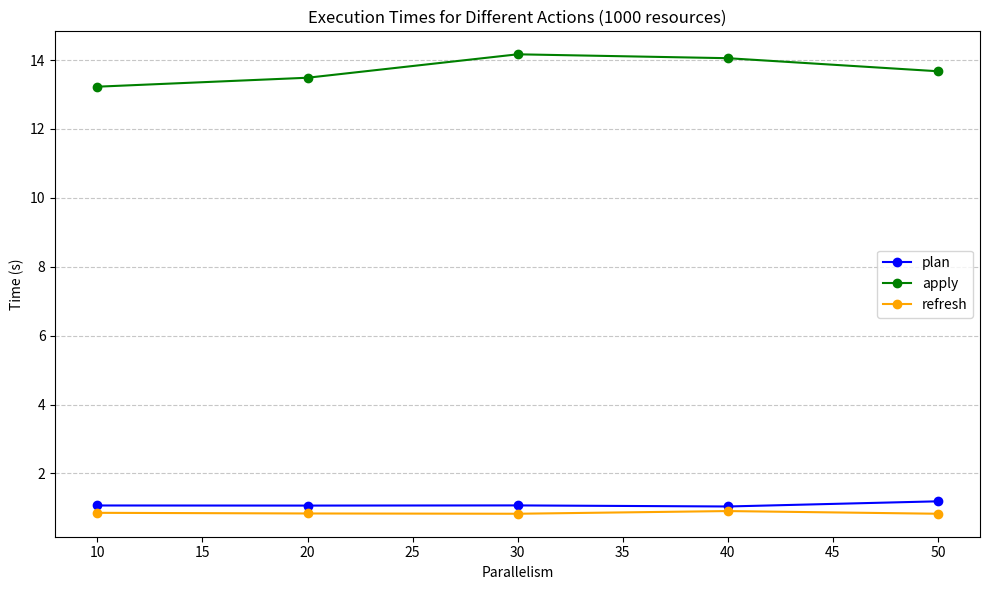

Write the Python code that produced this figure.
import matplotlib.pyplot as plt

# Data dictionary to store execution times
data = {
    'init': [],
    'plan': [
        (10, 1.071),
        (20, 1.068),
        (30, 1.073),
        (40, 1.042),
        (50, 1.192)
    ],
    'apply': [
        (10, 13.228),
        (20, 13.488),
        (30, 14.168),
        (40, 14.055),
        (50, 13.676)
    ],
    'refresh': [
        (10, 0.858),
        (20, 0.839),
        (30, 0.831),
        (40, 0.909),
        (50, 0.831)
    ]
}

# Plot all histograms in a single graph
plt.figure(figsize=(10, 6))
plt.title('Execution Times for Different Actions (1000 resources)')
plt.xlabel('Parallelism')
plt.ylabel('Time (s)')

colors = {'plan': 'blue', 'apply': 'green', 'refresh': 'orange'}

for action, action_data in data.items():
    if action_data:
        parallelisms, times = zip(*action_data)
        plt.plot(parallelisms, times, label=action, marker='o', color=colors.get(action))

plt.legend()
plt.grid(axis='y', linestyle='--', alpha=0.7)
plt.tight_layout()
plt.show()
